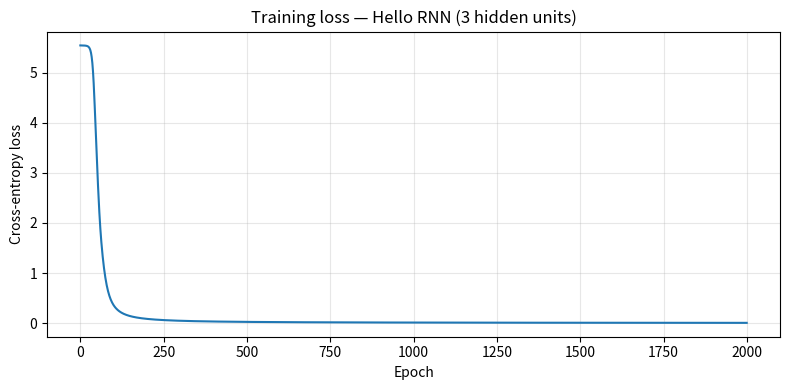

Source code (Python):
import numpy as np
import matplotlib.pyplot as plt

np.random.seed(42)

# Vocabulary
chars  = ['h', 'e', 'l', 'o']
vocab  = {c: i for i, c in enumerate(chars)}
VOCAB  = len(chars)  # 4
HIDDEN = 3           # Karpathy's architecture

def one_hot(i, size=VOCAB):
    v = np.zeros(size)
    v[i] = 1.0
    return v

# Training sequence
sequence = 'hello'
xs = [one_hot(vocab[c]) for c in sequence[:-1]]  # h e l l
ts = [vocab[c]          for c in sequence[1:]]   # e l l o (as indices)

print('Inputs: ', list(sequence[:-1]))
print('Targets:', list(sequence[1:]))

def init_weights():
    W_xh = np.random.randn(HIDDEN, VOCAB)  * 0.01
    W_hh = np.random.randn(HIDDEN, HIDDEN) * 0.01
    W_hy = np.random.randn(VOCAB,  HIDDEN) * 0.01
    return W_xh, W_hh, W_hy

W_xh, W_hh, W_hy = init_weights()
print('W_xh shape:', W_xh.shape)
print('W_hh shape:', W_hh.shape)
print('W_hy shape:', W_hy.shape)

def softmax(z):
    e = np.exp(z - z.max())  # subtract max for numerical stability
    return e / e.sum()

def forward(W_xh, W_hh, W_hy, xs, h0=None):
    h = np.zeros(HIDDEN) if h0 is None else h0.copy()
    hs, ps = [], []
    loss = 0.0

    for x, t in zip(xs, ts):
        h = np.tanh(W_xh @ x + W_hh @ h)
        p = softmax(W_hy @ h)
        loss += -np.log(p[t] + 1e-12)
        hs.append(h.copy())
        ps.append(p.copy())

    return loss, hs, ps

def backward(W_xh, W_hh, W_hy, xs, hs, ps):
    dW_xh = np.zeros_like(W_xh)
    dW_hh = np.zeros_like(W_hh)
    dW_hy = np.zeros_like(W_hy)
    dh_next = np.zeros(HIDDEN)

    for t in reversed(range(len(xs))):
        # softmax cross-entropy gradient
        dy = ps[t].copy()
        dy[ts[t]] -= 1.0

        dW_hy += np.outer(dy, hs[t])

        # backprop into hidden state
        dh = W_hy.T @ dy + dh_next

        # backprop through tanh: d/dx tanh(x) = 1 - tanh(x)^2
        dtanh = (1 - hs[t] ** 2) * dh

        dW_xh += np.outer(dtanh, xs[t])
        h_prev = hs[t - 1] if t > 0 else np.zeros(HIDDEN)
        dW_hh += np.outer(dtanh, h_prev)

        dh_next = W_hh.T @ dtanh

    # clip gradients to prevent explosion
    for g in [dW_xh, dW_hh, dW_hy]:
        np.clip(g, -5, 5, out=g)

    return dW_xh, dW_hh, dW_hy

W_xh, W_hh, W_hy = init_weights()

lr       = 0.1
n_epochs = 2000
losses   = []

for epoch in range(n_epochs):
    loss, hs, ps = forward(W_xh, W_hh, W_hy, xs)
    dW_xh, dW_hh, dW_hy = backward(W_xh, W_hh, W_hy, xs, hs, ps)

    W_xh -= lr * dW_xh
    W_hh -= lr * dW_hh
    W_hy -= lr * dW_hy

    losses.append(loss)

    if epoch % 200 == 0:
        print(f'Epoch {epoch:4d}  loss={loss:.4f}')

print(f'\nFinal loss: {losses[-1]:.4f}')

plt.figure(figsize=(8, 4))
plt.plot(losses)
plt.xlabel('Epoch')
plt.ylabel('Cross-entropy loss')
plt.title('Training loss — Hello RNN (3 hidden units)')
plt.grid(True, alpha=0.3)
plt.tight_layout()
plt.show()

loss, hs, ps = forward(W_xh, W_hh, W_hy, xs)

print(f"{'Input':<8} {'Target':<8} {'Pred':<8} {'OK?':<6} {'h e l o probabilities'}")
print('-' * 55)
for i, (x, t) in enumerate(zip(xs, ts)):
    pred = np.argmax(ps[i])
    ok   = '✓' if pred == t else '✗'
    prob_str = '  '.join(f'{c}:{ps[i][j]:.4f}' for j, c in enumerate(chars))
    print(f"{chars[np.argmax(x)]:<8} {chars[t]:<8} {chars[pred]:<8} {ok:<6} {prob_str}")

np.set_printoptions(precision=3, suppress=True)

print('W_xh  (3×4) — input to hidden:')
print(W_xh)
print()
print('W_hh  (3×3) — hidden to hidden (recurrent):')
print(W_hh)
print()
print('W_hy  (4×3) — hidden to output:')
print(W_hy)

print('\nHidden states:')
for i, c in enumerate(sequence[:-1]):
    print(f'  After {repr(c)} (t={i+1}): {np.round(hs[i], 3)}')

diff = np.linalg.norm(np.array(hs[2]) - np.array(hs[3]))
print(f'\n||h(first l) - h(second l)|| = {diff:.4f}  '
      f'({"different ✓" if diff > 0.01 else "same ✗"})')
